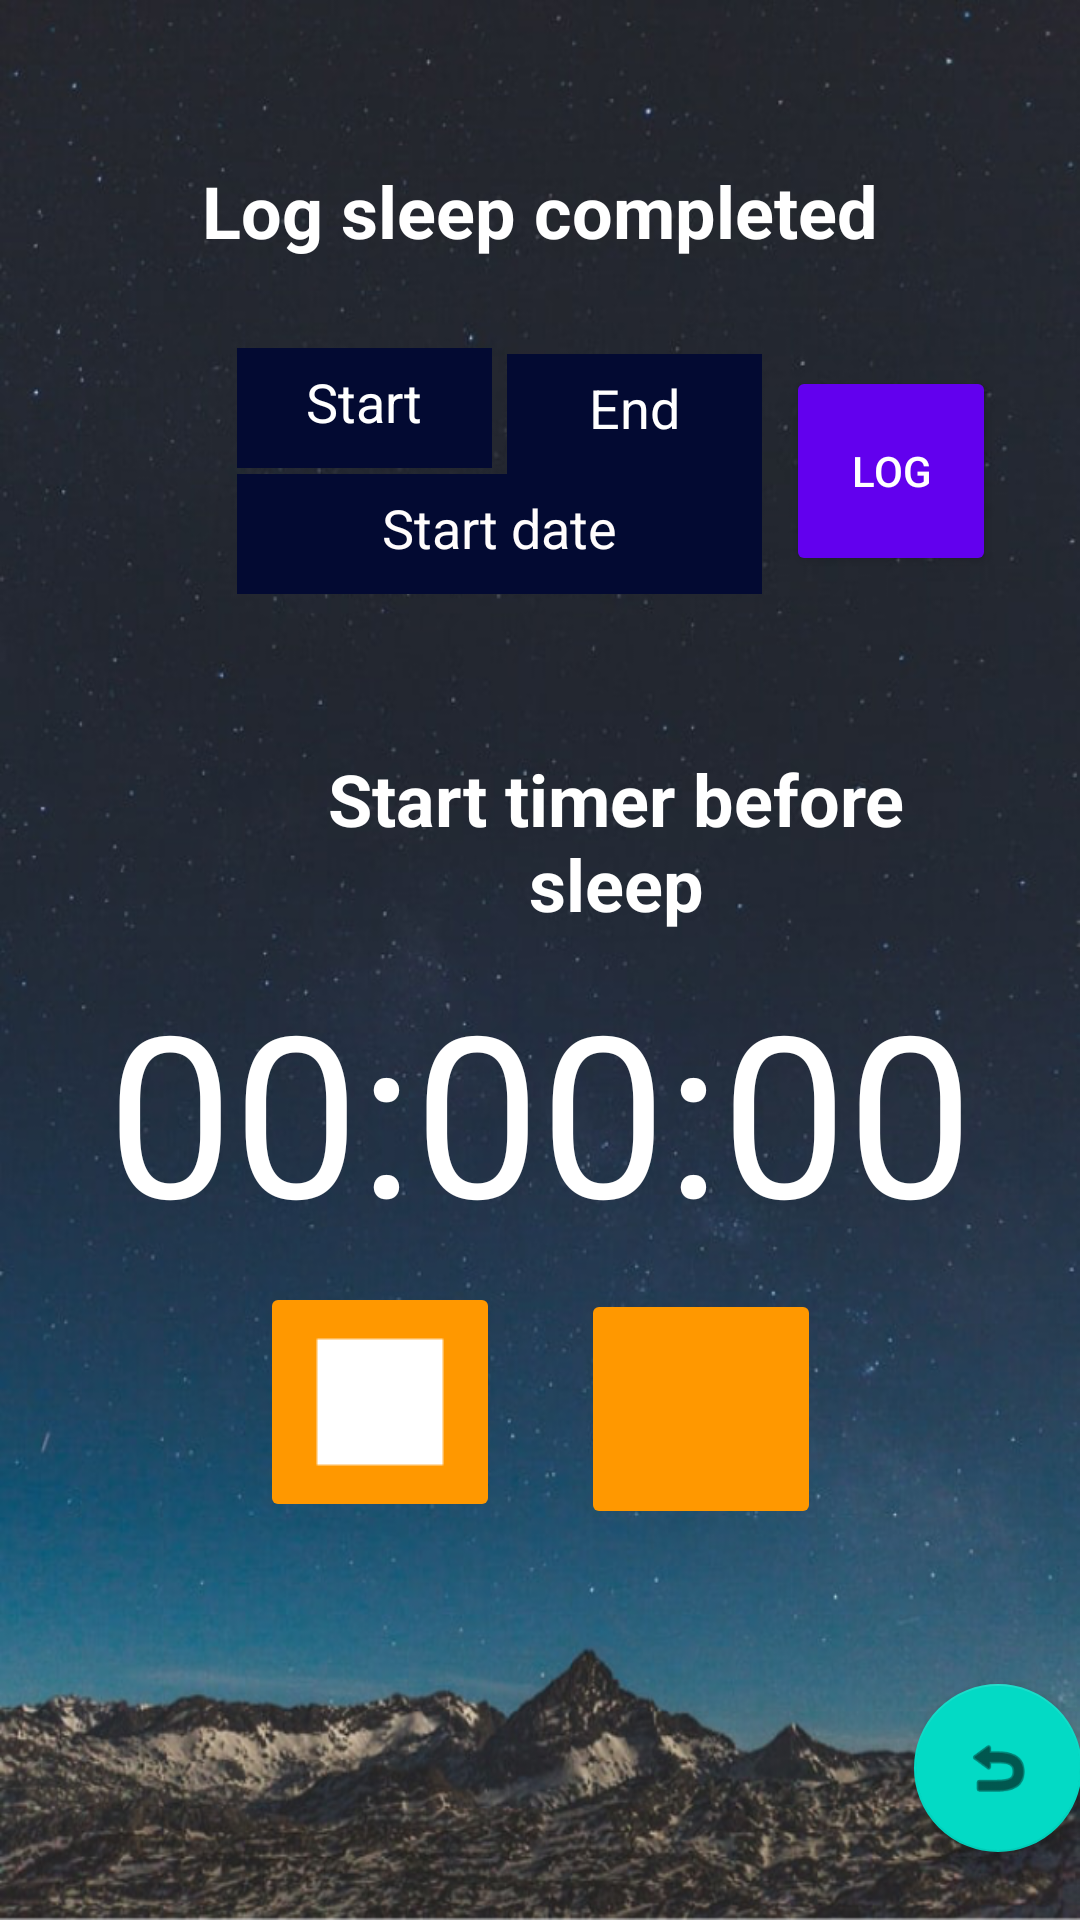

This screen was rendered from an Android layout file. Write that file and the resources it references.
<!-- AndroidManifest.xml: application theme Theme.SPMApp -->
<!-- res/layout/activity_sleep_collection.xml -->
<?xml version="1.0" encoding="utf-8"?>
<androidx.constraintlayout.widget.ConstraintLayout
    xmlns:android="http://schemas.android.com/apk/res/android"
    xmlns:app="http://schemas.android.com/apk/res-auto"
    xmlns:tools="http://schemas.android.com/tools"
    android:layout_width="match_parent"
    android:layout_height="match_parent"
    android:background="@drawable/nightbackground">

    <TextView
        android:id="@+id/titleTextView"
        android:layout_width="253dp"
        android:layout_height="wrap_content"
        android:layout_marginStart="79dp"
        android:layout_marginEnd="79dp"
        android:layout_marginBottom="500dp"
        android:gravity="center|center_horizontal"
        android:text="Log sleep completed"
        android:textAlignment="center"
        android:textColor="#FFFFFF"
        android:textSize="24sp"
        android:textStyle="bold"
        app:layout_constraintBottom_toBottomOf="parent"
        app:layout_constraintEnd_toEndOf="parent"
        app:layout_constraintStart_toStartOf="parent"
        app:layout_constraintTop_toTopOf="parent" />

    <Button
        android:id="@+id/logDataButton"
        android:onClick="logSleep"
        android:layout_width="70dp"
        android:layout_height="70dp"
        android:layout_marginTop="49dp"
        android:layout_marginEnd="79dp"
        android:layout_marginBottom="71dp"
        android:backgroundTint="@color/purple_500"
        android:text="@string/log_btn_text"
        android:textColor="#ffffff"
        app:layout_constraintBottom_toTopOf="@+id/startTimerTextView"
        app:layout_constraintEnd_toEndOf="parent"
        app:layout_constraintStart_toEndOf="@+id/startDateEntry"
        app:layout_constraintTop_toBottomOf="@+id/titleTextView" />

    <EditText
        android:id="@+id/startDateEntry"
        android:layout_width="175dp"
        android:layout_height="40dp"
        android:layout_marginStart="79dp"
        android:layout_marginEnd="8dp"
        android:layout_marginBottom="52dp"
        android:background="#3F51B5"
        android:backgroundTint="#030A32"
        android:ems="10"
        android:hint="Start date"
        android:inputType="time"
        android:outlineProvider="none"
        android:padding="10dp"
        android:textAlignment="center"
        android:textColor="#FDFCFC"
        android:textColorHint="#FFFCFC"
        app:layout_constraintBottom_toTopOf="@+id/startTimerTextView"
        app:layout_constraintEnd_toStartOf="@+id/logDataButton"
        app:layout_constraintStart_toStartOf="parent"
        app:layout_constraintTop_toBottomOf="@+id/startTimeEntry" />

    <EditText
        android:id="@+id/startTimeEntry"
        android:layout_width="85dp"
        android:layout_height="40dp"
        android:layout_marginStart="79dp"
        android:layout_marginTop="34dp"
        android:layout_marginBottom="2dp"
        android:background="#3F51B5"
        android:backgroundTint="#030A32"
        android:ems="10"
        android:hint="Start"
        android:inputType="time"
        android:padding="10dp"
        android:textAlignment="center"
        android:textColor="#FDFCFC"
        android:textColorHint="#FFFFFF"
        app:layout_constraintBottom_toTopOf="@+id/startDateEntry"
        app:layout_constraintEnd_toStartOf="@+id/endTimeEntry"
        app:layout_constraintStart_toStartOf="parent"
        app:layout_constraintTop_toBottomOf="@+id/titleTextView" />

    <EditText
        android:id="@+id/endTimeEntry"
        android:layout_width="85dp"
        android:layout_height="40dp"
        android:layout_marginStart="5dp"
        android:layout_marginTop="34dp"
        android:layout_marginEnd="8dp"
        android:layout_marginBottom="2dp"
        android:background="#3F51B5"
        android:backgroundTint="#030A32"
        android:ems="10"
        android:hint="End"
        android:inputType="date"
        android:padding="10dp"
        android:textAlignment="center"
        android:textColor="#FDFCFC"
        android:textColorHint="#FFFFFF"
        app:layout_constraintBottom_toTopOf="@+id/startDateEntry"
        app:layout_constraintEnd_toStartOf="@+id/logDataButton"
        app:layout_constraintStart_toEndOf="@+id/startTimeEntry"
        app:layout_constraintTop_toBottomOf="@+id/titleTextView" />

    <ImageButton
        android:id="@+id/startTimerButton"
        android:layout_width="80dp"
        android:layout_height="80dp"
        android:layout_marginEnd="111dp"
        android:layout_marginBottom="135dp"
        android:backgroundTint="#FF9800"
        android:contentDescription="Start timer"
        android:onClick="startTimer"
        app:layout_constraintBottom_toBottomOf="parent"
        app:layout_constraintEnd_toEndOf="parent"
        app:layout_constraintStart_toEndOf="@+id/endTimerButton"
        app:layout_constraintTop_toBottomOf="@+id/timerDisplayTextView"
        app:srcCompat="@drawable/start_timer_icon" />

    <ImageButton
        android:id="@+id/endTimerButton"
        android:layout_width="80dp"
        android:layout_height="80dp"
        android:layout_marginStart="111dp"
        android:layout_marginTop="10dp"
        android:layout_marginEnd="27dp"
        android:layout_marginBottom="135dp"
        android:backgroundTint="#FF9800"
        android:contentDescription="Stop timer"
        android:onClick="endTimer"
        app:layout_constraintBottom_toBottomOf="parent"
        app:layout_constraintEnd_toStartOf="@+id/startTimerButton"
        app:layout_constraintStart_toStartOf="parent"
        app:layout_constraintTop_toBottomOf="@+id/timerDisplayTextView"
        app:srcCompat="@drawable/stop_timer_icon" />

    <TextView
        android:id="@+id/timerDisplayTextView"
        android:layout_width="wrap_content"
        android:layout_height="wrap_content"
        android:layout_marginStart="111dp"
        android:layout_marginTop="10dp"
        android:layout_marginEnd="111dp"
        android:layout_marginBottom="10dp"
        android:text="00:00:00"
        android:textColor="#FFFFFF"
        android:textColorHint="#FFFFFF"
        android:textSize="75sp"
        app:layout_constraintBottom_toTopOf="@+id/startTimerButton"
        app:layout_constraintEnd_toEndOf="parent"
        app:layout_constraintStart_toStartOf="parent"
        app:layout_constraintTop_toBottomOf="@+id/startTimerTextView" />

    <TextView
        android:id="@+id/startTimerTextView"
        android:layout_width="253dp"
        android:layout_height="60dp"
        android:layout_marginStart="79dp"
        android:layout_marginEnd="79dp"
        android:text="Start timer before sleep"
        android:textAlignment="center"
        android:textColor="#FFFFFF"
        android:textSize="24sp"
        android:textStyle="bold"
        app:layout_constraintBottom_toTopOf="@+id/timerDisplayTextView"
        app:layout_constraintEnd_toEndOf="parent"
        app:layout_constraintHorizontal_bias="0.0"
        app:layout_constraintStart_toStartOf="parent"
        app:layout_constraintTop_toBottomOf="@+id/startDateEntry" />

    <com.google.android.material.floatingactionbutton.FloatingActionButton
        android:id="@+id/backButton"
        android:layout_width="wrap_content"
        android:layout_height="wrap_content"
        android:layout_marginStart="330dp"
        android:layout_marginTop="254dp"
        android:layout_marginEnd="25dp"
        android:layout_marginBottom="25dp"
        android:clickable="true"
        android:onClick="BackButtonPressed"
        app:layout_constraintBottom_toBottomOf="parent"
        app:layout_constraintEnd_toEndOf="parent"
        app:layout_constraintStart_toStartOf="parent"
        app:layout_constraintTop_toBottomOf="@+id/startTimerTextView"
        app:srcCompat="@android:drawable/ic_menu_revert" />

</androidx.constraintlayout.widget.ConstraintLayout>
<!-- resources referenced by this layout -->
<resources>
  <!-- drawable nightbackground: png bitmap (drawable, 742673 bytes) -->
  <!-- drawable stop_timer_icon: png bitmap (drawable-v24, 209 bytes) -->
  <string name="log_btn_text">Log</string>
  <style name="Theme.SPMApp" parent="Theme.MaterialComponents.DayNight.DarkActionBar">
          
          <item name="colorPrimary">@color/purple_500</item>
          <item name="windowActionBar">true</item>
          <item name="colorPrimaryVariant">@color/purple_700</item>
          <item name="colorOnPrimary">@color/white</item>
          
          <item name="colorSecondary">@color/teal_200</item>
          <item name="colorSecondaryVariant">@color/teal_700</item>
          <item name="colorOnSecondary">@color/black</item>
          
          <item name="android:statusBarColor" tools:targetApi="l">?attr/colorPrimaryVariant</item>
          
      </style>
  <!-- not gathered from this repository: default colours our renderer supplied (Android Studio template values) -->
  <color name="purple_500">#FF6200EE</color>
  <color name="purple_700">#FF3700B3</color>
  <color name="teal_200">#FF03DAC5</color>
  <color name="teal_700">#FF018786</color>
  <color name="black">#FF000000</color>
  <color name="white">#FFFFFFFF</color>
</resources>
